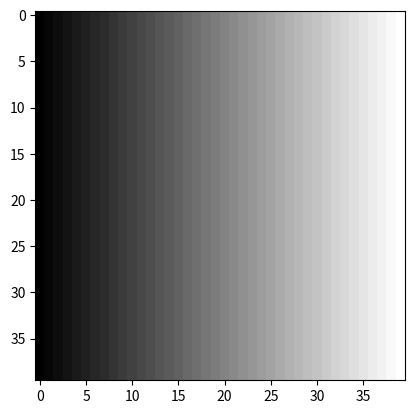

Recreate this plot in Python.
"""
# Questão 01: Iniciar python utilizando a IDE escolhida, ou o Google Colab. No caso de utilizar uma
IDE, crie uma pasta e comece um novo Project. Abra um novo python file e nomeie
como “aula1”. Caso esteja utilizando o Colab, crie um Novo Notebook, renomeie
para “Aula 1 – PI”. Crie uma célula de código para cada exercício. Digite na primeira
linha:
# coding = utf-8

O caractere # marca o inicio de comentário. Qualquer texto depois do # será ignorado
até o fim da linha, com exceção dos comentários funcionais. utf-8 abrange a maioria dos idiomas existentes. 
No caso do Colab, não é necessário
iniciar com alteração da codificação, pois os notebooks do Colab permitem combinar
código executável e rich text em um só documento, além de imagens, HTML,
LaTeX e muito mais. Quando você cria seus próprios notebooks do Colab, eles são
armazenados na sua conta do Google Drive.

# Questão 02: Em Python, as principais estruturas de dados nativas são: Tuplas, Listas, Dicionários
e Conjuntos. Para trabalhar com matrizes é necessário criar uma lista de listas (onde
cada lista contém uma linha da matriz) ou utilizar pacotes de programação científica
como o Numpy. Numpy é um pacote que inclui a Classe array, a Classe matrix e
várias funções auxiliares utilizadas para manipular estas estruturas de dados. Crie
a matriz A, de tamanho 4x5, cujos valores são: A

Para isso, utilize a estrutura de dados do tipo list. Por exemplo, o comando:

declara uma lista, onde seus elementos correspondem à primeira linha da Matriz.
Declare as demais linhas da matriz em novas listas. Por fim, crie uma lista A que
contém as listas anteriores. Imprima os resultados e o tipo da variável A utilizando
o comando

A = [[1, 1, 2, 1, 3], [1, 1, 2, 3, 1], [2, 2, 3, 2, 2], [1, 3, 2, 1, 1]]

print(A, type(A), '\n')

# Questão 03: Utilize a biblioteca numpy para converter A em uma estrutura do tipo array. Para
isso, insira o comando import numpy as np no topo do script. Em seguida, realize
a conversão da seguinte forma. Imprima a variável M e o seu tipo.

import numpy as np

M =  np.array(A)

print(M, type(M), '\n')

# Questão 04: Utilize a biblioteca numpy para converter A em uma estrutura do tipo matrix. Utilize
o comando. Imprima a variável MM e o seu tipo. Comente (na forma de comentário no código)
sobre as diferenças entre as variáveis M e MM.

MM =  np.matrix(A)

print(MM, type(MM), '\n')

# A variável M e do tipo array ou vetor. Um vetor e uma matriz de uma dimensão ou linha.
# A variável MM e do tipo matriz. O termo matriz e normalmente usado quando a matriz tem mais de uma dimensão,
# tendo no mínimo linhas e colunas.

# Questão 05: A principal biblioteca para gerar gráficos em python se chama Matplotlib. Sua documentação
completa, assim como exemplos de uso pode ser encontrada no site
<https://matplotlib.org/2.1.0/index.html>. Da biblioteca Matplotlib importe apenas
a função pyplot inserindo o seguinte comando no topo do script. Em seguida crie uma imagem em tons de cinza 
utilizando a matriz (a partir de agora, quando nos referirmos a uma matriz mxn, estamos nos referindo a um array 
mxn em python) da seguinte forma:

from matplotlib import pyplot as plt

plt.figure()
plt.imshow(M, cmap='gray')
plt.show()

# Questão 06: Utilize o comando. para gerar uma imagem a partir de uma matriz de números aleatórios do tipo float
no intervalo [0,1). Insira o comando. Antes do comando plt.show() e comente o resultado gerado.

from matplotlib import pyplot as plt

imagem_aleatoria = np.random.random([500,500])

plt.figure()
plt.imshow(imagem_aleatoria, cmap='gray')
plt.colorbar()
plt.show()

# Ao executar o código temos um imagem estatica em preto, branco e cinza
# que lembra muito uma tv de tubo com interferência eletromagnetica

# Questão 07: Sckit image exemplos – É possível trabalhar com Processamento de Imagem em
Python utilizando um dos três pacotes que segue: OpenCV, PIL e Scikit-image. O
primeiro é, talvez, a biblioteca mais conhecida e completa para PI, desenvolvida
em linguagem C, podendo ser instalada e importada para trabalhar em Python. A
segunda e a terceira são bibliotecas desenvolvidas especificamente para a linguagem
Python, sendo a terceira mais recente e ainda em desenvolvimento. No pacote
scikit-image existe uma base de dados de imagens, que podem ser importadas para
visualização e teste de técnicas de PI. Digite o comando from skimage import data
no início do script (ou célula), e em seguida o código abaixo. Comente os resultados

from skimage import data

plt.figure()
moedas = data.coins()
print('Shape:', moedas.shape)
print('Tipo:', type(moedas))
print('Tipo de dados:', moedas.dtype)
plt.imshow(moedas, cmap='gray')
plt.show()

# Ao executar o código temos os resultados para moedas:
# Shape de (303, 384)
# Tipo array
# Tipo de dados uint8
# Que resultam em uma imagem de uma coleção de moedas em preto e branco.

# Questão 08: Repita o exemplo anterior, porém substituindo o comando moedas = data.coins()
por astronauta = data.astronaut(). Faça as mudanças necessárias para executar o
código. Comente os resultados.

plt.figure()
astronauta = data.astronaut()
print('Shape:', astronauta.shape)
print('Tipo:', type(astronauta))
print('Tipo de dados:', astronauta.dtype)
plt.imshow(astronauta, cmap='gray')
plt.show()

# Ao executar o código temos os resultados para astronauta:
# Shape de (512, 512, 3)
# Tipo array
# Tipo de dados uint8
# Que resultam em uma imagem de uma Astronauta colorida.

# Questão 09: Execute o código abaixo e comente os resultados.

astronauta = data.astronaut()
plt.figure()
plt.subplot(1,3,1)
plt.imshow(astronauta[:,:,0],cmap='gray')
plt.subplot(1,3,2)
plt.imshow(astronauta[:,:,1],cmap='gray')
plt.subplot(1,3,3)
plt.imshow(astronauta[:,:,2],cmap='gray')
plt.show()

# Ao executar o código temos os resultados para astronauta:
# Três imagens de uma Astronauta em preto e branco,
# Sendo a primeira tendo a sua tonalide mas voltada para o branco,
# A segunda tem sua tonalidade mas voltada para o cinza,
# E a terceira possui sua tonalidade mas voltada para o preto.

# Questão 10: Escrever um código que gere a imagem como a matriz abaixo e plote uma imagem
em tons de cinza. Sugestão: utilize a função range (inicial, final, incremento).
matriz de 40 por 40, com elementos que vão do 1 ao 40 em cada linha.

"""
import numpy as np
from matplotlib import pyplot as plt

# from skimage import data

imagem = []
lista = []

lista += range(1, 41)

for _ in range(1, 41):
    imagem.append(lista)

imagem = np.matrix(imagem)
plt.figure()
print('Shape:', imagem.shape)
print('Tipo:', type(imagem))
print('Tipo de dados:', imagem.dtype)
plt.imshow(imagem, cmap='gray')
plt.show()

#
